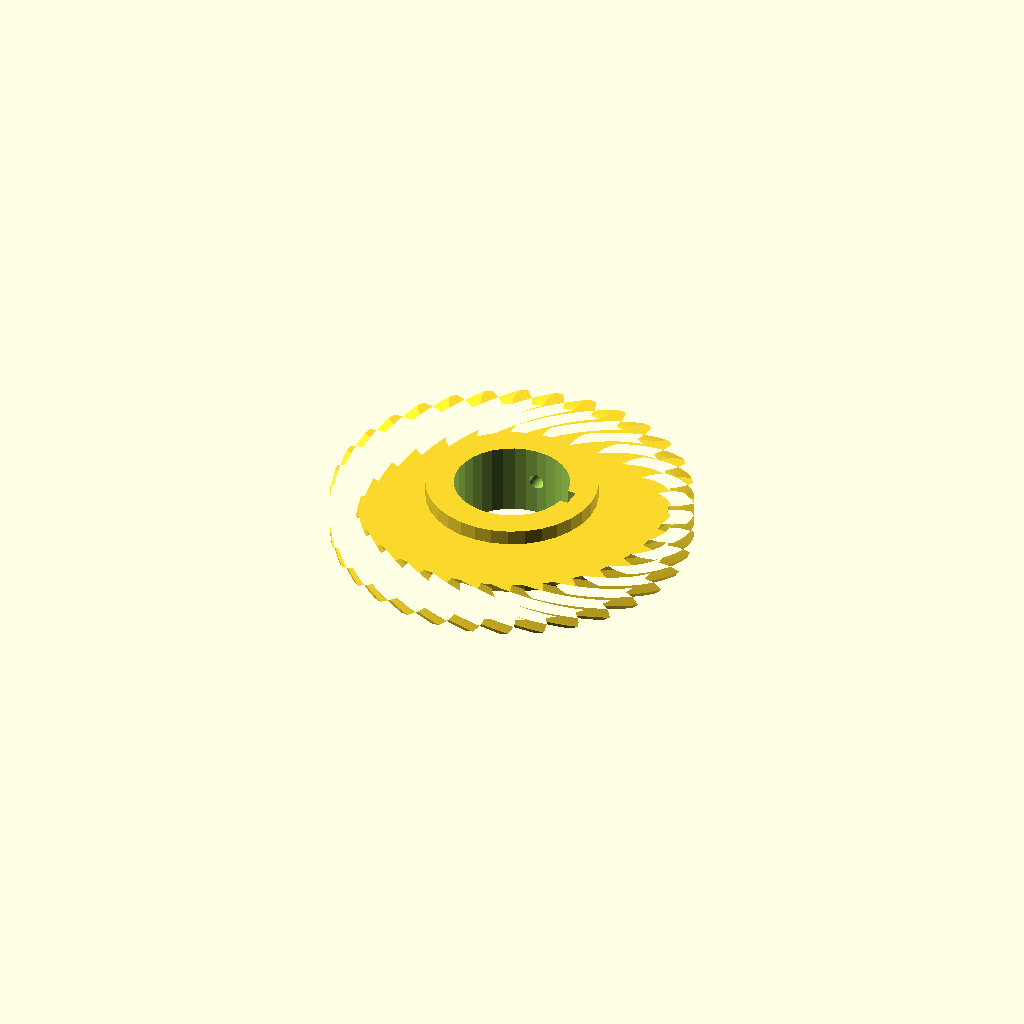
Cell 1 — every parameter at its default value.
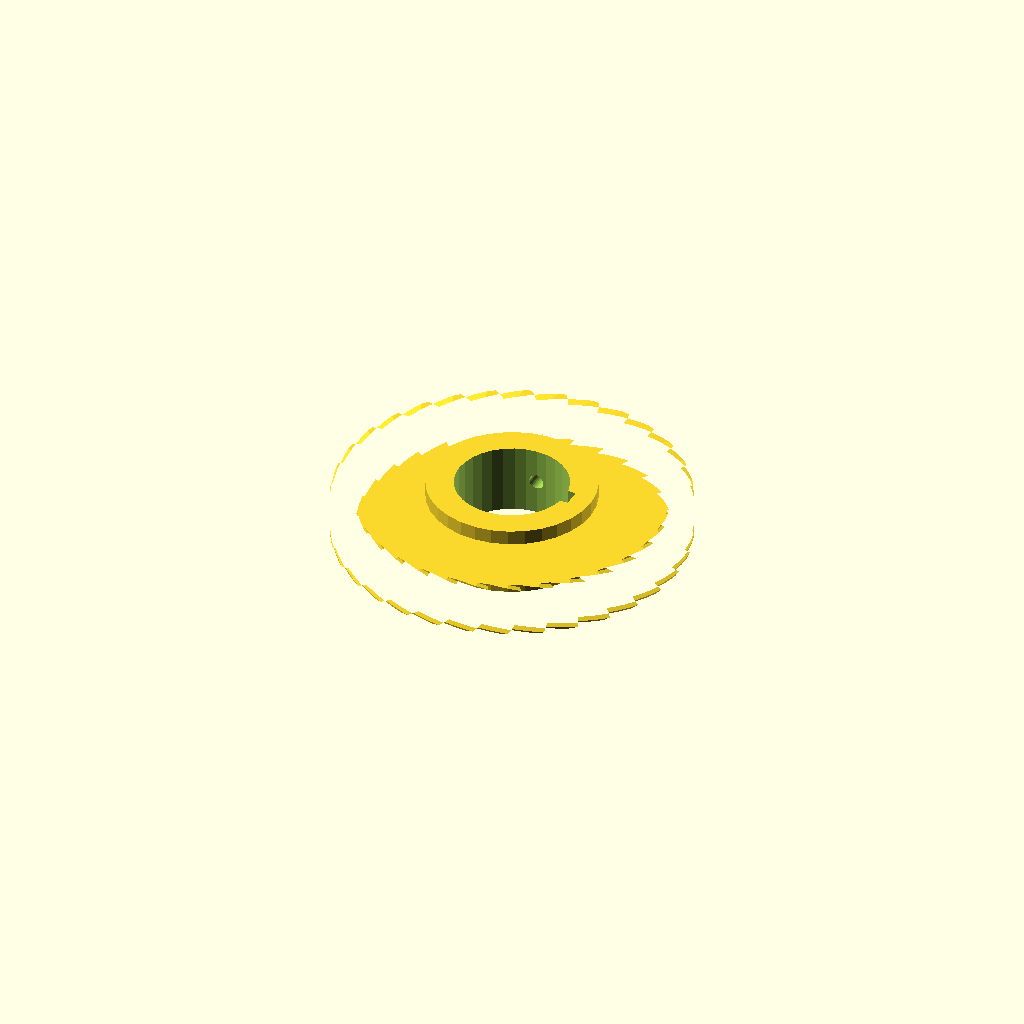
Cell 2: the same model with helix = 70.
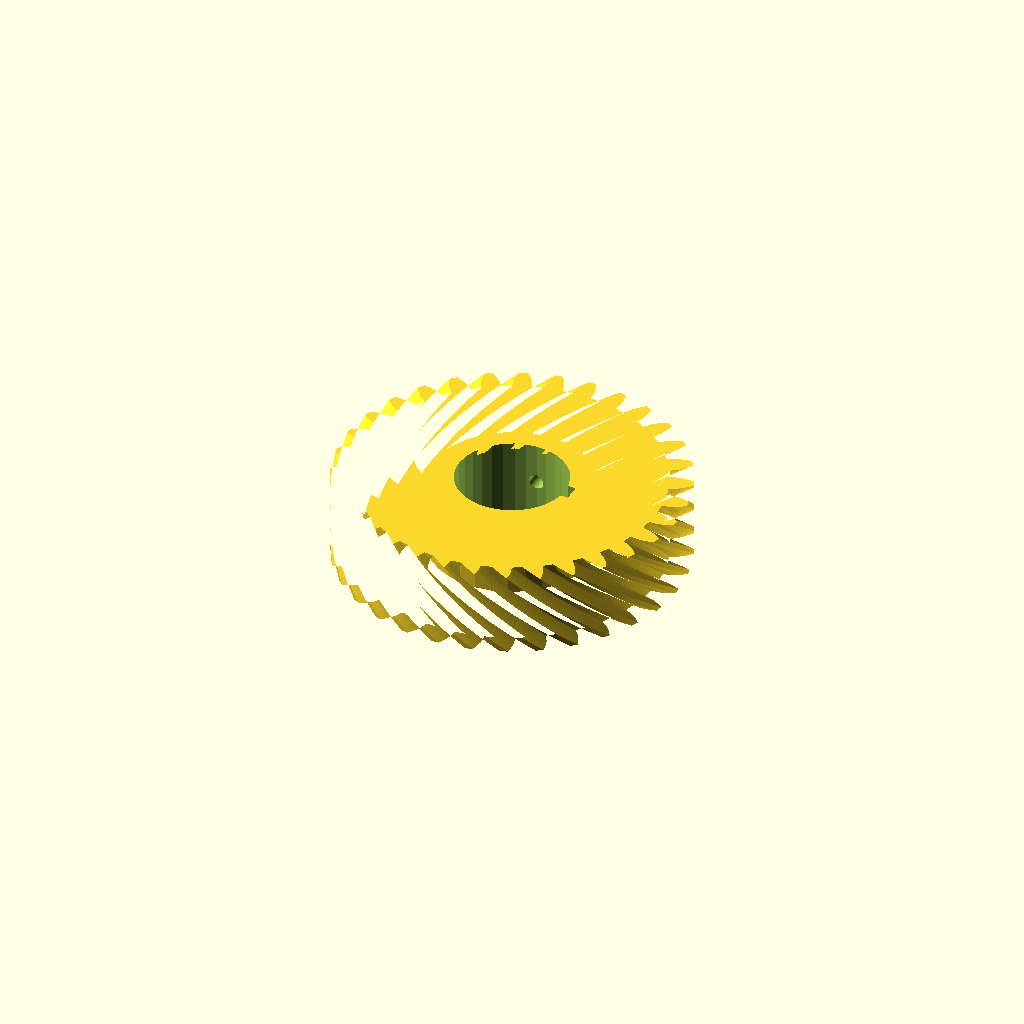
Cell 3: the same model with rim_w = 28.
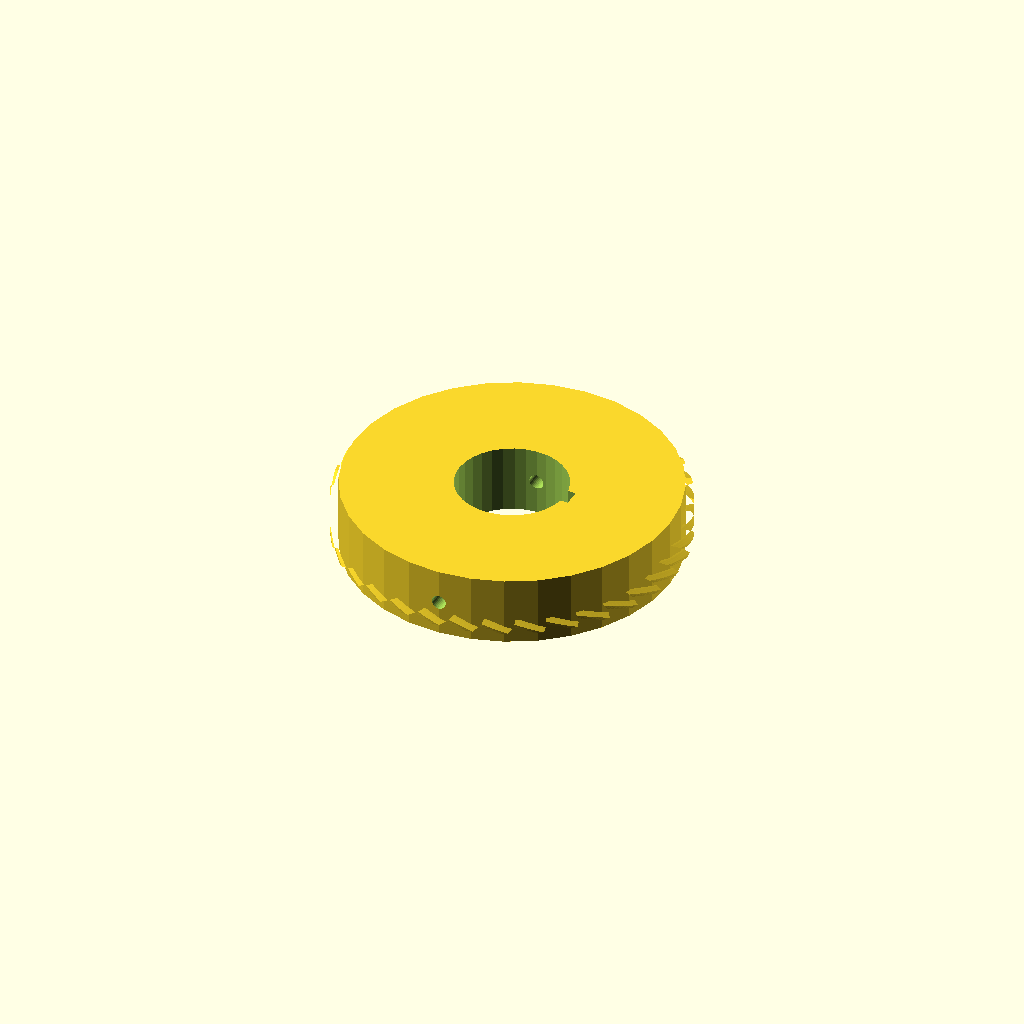
Cell 4: hub_r = 56.78 (everything else at default).
One fixed orthographic camera (rotation 55°, 0°, 25°; colour scheme Cornfield) for every cell.
OpenSCAD source file optional_data/data/gen3/wormwheels/part_0094.scad:
$fn = 32;

// ----------------------------------------------------------------------
// Worm wheel: z32 module 3.5, 35 degree helix, 24 mm hub
// ----------------------------------------------------------------------

// --- parameters (mm) ---
gear_module = 3.5;        // tooth module
teeth = 32;               // tooth count
helix = 35;               // helix angle of the rim
rim_w = 14;               // rim width
hub_r = 28.39;            // hub radius
hub_h = 24;               // hub height
bore_d = 38.1;            // hub bore
key_w = 6;                // keyway width
key_depth = 3;            // keyway depth
screw_d = 5;              // set screw thread

rim_profile = [[51.519, -3.3], [54.864, -3.043], [57.177, -2.318], [59.486, -1.3], [59.486, 1.3], [57.177, 2.318], [54.864, 3.043], [51.519, 3.3], [51.173, 6.814], [54.404, 7.719], [56.531, 8.881], [58.596, 10.33], [58.089, 12.88], [55.626, 13.428], [53.216, 13.688], [49.886, 13.287], [48.861, 16.667], [51.852, 18.185], [53.712, 19.739], [55.455, 21.563], [54.46, 23.966], [51.938, 24.022], [49.524, 23.807], [46.335, 22.764], [44.67, 25.879], [47.308, 27.951], [48.829, 29.839], [50.183, 31.967], [48.738, 34.13], [46.253, 33.693], [43.928, 33.011], [41.004, 31.366], [38.763, 34.096], [40.946, 36.643], [42.07, 38.791], [42.982, 41.143], [41.143, 42.982], [38.791, 42.07], [36.643, 40.946], [34.096, 38.763], [31.366, 41.004], [33.011, 43.928], [33.693, 46.253], [34.13, 48.738], [31.967, 50.183], [29.839, 48.829], [27.951, 47.308], [25.879, 44.67], [22.764, 46.335], [23.807, 49.524], [24.022, 51.938], [23.966, 54.46], [21.563, 55.455], [19.739, 53.712], [18.185, 51.852], [16.667, 48.861], [13.287, 49.886], [13.688, 53.216], [13.428, 55.626], [12.88, 58.089], [10.33, 58.596], [8.881, 56.531], [7.719, 54.404], [6.814, 51.173], [3.3, 51.519], [3.043, 54.864], [2.318, 57.177], [1.3, 59.486], [-1.3, 59.486], [-2.318, 57.177], [-3.043, 54.864], [-3.3, 51.519], [-6.814, 51.173], [-7.719, 54.404], [-8.881, 56.531], [-10.33, 58.596], [-12.88, 58.089], [-13.428, 55.626], [-13.688, 53.216], [-13.287, 49.886], [-16.667, 48.861], [-18.185, 51.852], [-19.739, 53.712], [-21.563, 55.455], [-23.966, 54.46], [-24.022, 51.938], [-23.807, 49.524], [-22.764, 46.335], [-25.879, 44.67], [-27.951, 47.308], [-29.839, 48.829], [-31.967, 50.183], [-34.13, 48.738], [-33.693, 46.253], [-33.011, 43.928], [-31.366, 41.004], [-34.096, 38.763], [-36.643, 40.946], [-38.791, 42.07], [-41.143, 42.982], [-42.982, 41.143], [-42.07, 38.791], [-40.946, 36.643], [-38.763, 34.096], [-41.004, 31.366], [-43.928, 33.011], [-46.253, 33.693], [-48.738, 34.13], [-50.183, 31.967], [-48.829, 29.839], [-47.308, 27.951], [-44.67, 25.879], [-46.335, 22.764], [-49.524, 23.807], [-51.938, 24.022], [-54.46, 23.966], [-55.455, 21.563], [-53.712, 19.739], [-51.852, 18.185], [-48.861, 16.667], [-49.886, 13.287], [-53.216, 13.688], [-55.626, 13.428], [-58.089, 12.88], [-58.596, 10.33], [-56.531, 8.881], [-54.404, 7.719], [-51.173, 6.814], [-51.519, 3.3], [-54.864, 3.043], [-57.177, 2.318], [-59.486, 1.3], [-59.486, -1.3], [-57.177, -2.318], [-54.864, -3.043], [-51.519, -3.3], [-51.173, -6.814], [-54.404, -7.719], [-56.531, -8.881], [-58.596, -10.33], [-58.089, -12.88], [-55.626, -13.428], [-53.216, -13.688], [-49.886, -13.287], [-48.861, -16.667], [-51.852, -18.185], [-53.712, -19.739], [-55.455, -21.563], [-54.46, -23.966], [-51.938, -24.022], [-49.524, -23.807], [-46.335, -22.764], [-44.67, -25.879], [-47.308, -27.951], [-48.829, -29.839], [-50.183, -31.967], [-48.738, -34.13], [-46.253, -33.693], [-43.928, -33.011], [-41.004, -31.366], [-38.763, -34.096], [-40.946, -36.643], [-42.07, -38.791], [-42.982, -41.143], [-41.143, -42.982], [-38.791, -42.07], [-36.643, -40.946], [-34.096, -38.763], [-31.366, -41.004], [-33.011, -43.928], [-33.693, -46.253], [-34.13, -48.738], [-31.967, -50.183], [-29.839, -48.829], [-27.951, -47.308], [-25.879, -44.67], [-22.764, -46.335], [-23.807, -49.524], [-24.022, -51.938], [-23.966, -54.46], [-21.563, -55.455], [-19.739, -53.712], [-18.185, -51.852], [-16.667, -48.861], [-13.287, -49.886], [-13.688, -53.216], [-13.428, -55.626], [-12.88, -58.089], [-10.33, -58.596], [-8.881, -56.531], [-7.719, -54.404], [-6.814, -51.173], [-3.3, -51.519], [-3.043, -54.864], [-2.318, -57.177], [-1.3, -59.486], [1.3, -59.486], [2.318, -57.177], [3.043, -54.864], [3.3, -51.519], [6.814, -51.173], [7.719, -54.404], [8.881, -56.531], [10.33, -58.596], [12.88, -58.089], [13.428, -55.626], [13.688, -53.216], [13.287, -49.886], [16.667, -48.861], [18.185, -51.852], [19.739, -53.712], [21.563, -55.455], [23.966, -54.46], [24.022, -51.938], [23.807, -49.524], [22.764, -46.335], [25.879, -44.67], [27.951, -47.308], [29.839, -48.829], [31.967, -50.183], [34.13, -48.738], [33.693, -46.253], [33.011, -43.928], [31.366, -41.004], [34.096, -38.763], [36.643, -40.946], [38.791, -42.07], [41.143, -42.982], [42.982, -41.143], [42.07, -38.791], [40.946, -36.643], [38.763, -34.096], [41.004, -31.366], [43.928, -33.011], [46.253, -33.693], [48.738, -34.13], [50.183, -31.967], [48.829, -29.839], [47.308, -27.951], [44.67, -25.879], [46.335, -22.764], [49.524, -23.807], [51.938, -24.022], [54.46, -23.966], [55.455, -21.563], [53.712, -19.739], [51.852, -18.185], [48.861, -16.667], [49.886, -13.287], [53.216, -13.688], [55.626, -13.428], [58.089, -12.88], [58.596, -10.33], [56.531, -8.881], [54.404, -7.719], [51.173, -6.814]];

difference() {
  union() {
    /* rim, twisted to stand in for the helical worm teeth */
    translate([0, 0, (hub_h - rim_w) / 2]) linear_extrude(height = rim_w, twist = helix, slices = 24) polygon(rim_profile);
    /* hub */
    cylinder(h = hub_h, d = 2 * hub_r);
  }
  /* bore */
  translate([0, 0, -2.5]) cylinder(h = hub_h + 5, d = bore_d);
  /* keyway, milled through the whole hub */
  translate([bore_d / 2 - key_depth, -key_w / 2, -2.5]) cube([key_depth + 2.5, key_w, hub_h + 5]);
  /* set screw hole straight through the hub wall */
  translate([0, -hub_r - 2.5, hub_h / 2]) rotate([-90, 0, 0]) cylinder(h = 2 * hub_r + 5, d = screw_d);
}
Parameter table extracted from the source (name, type, default, range or options):
gear_module: number, default 3.5
teeth: number, default 32
helix: number, default 35
rim_w: number, default 14
hub_r: number, default 28.39
hub_h: number, default 24
bore_d: number, default 38.1
key_w: number, default 6
key_depth: number, default 3
screw_d: number, default 5
